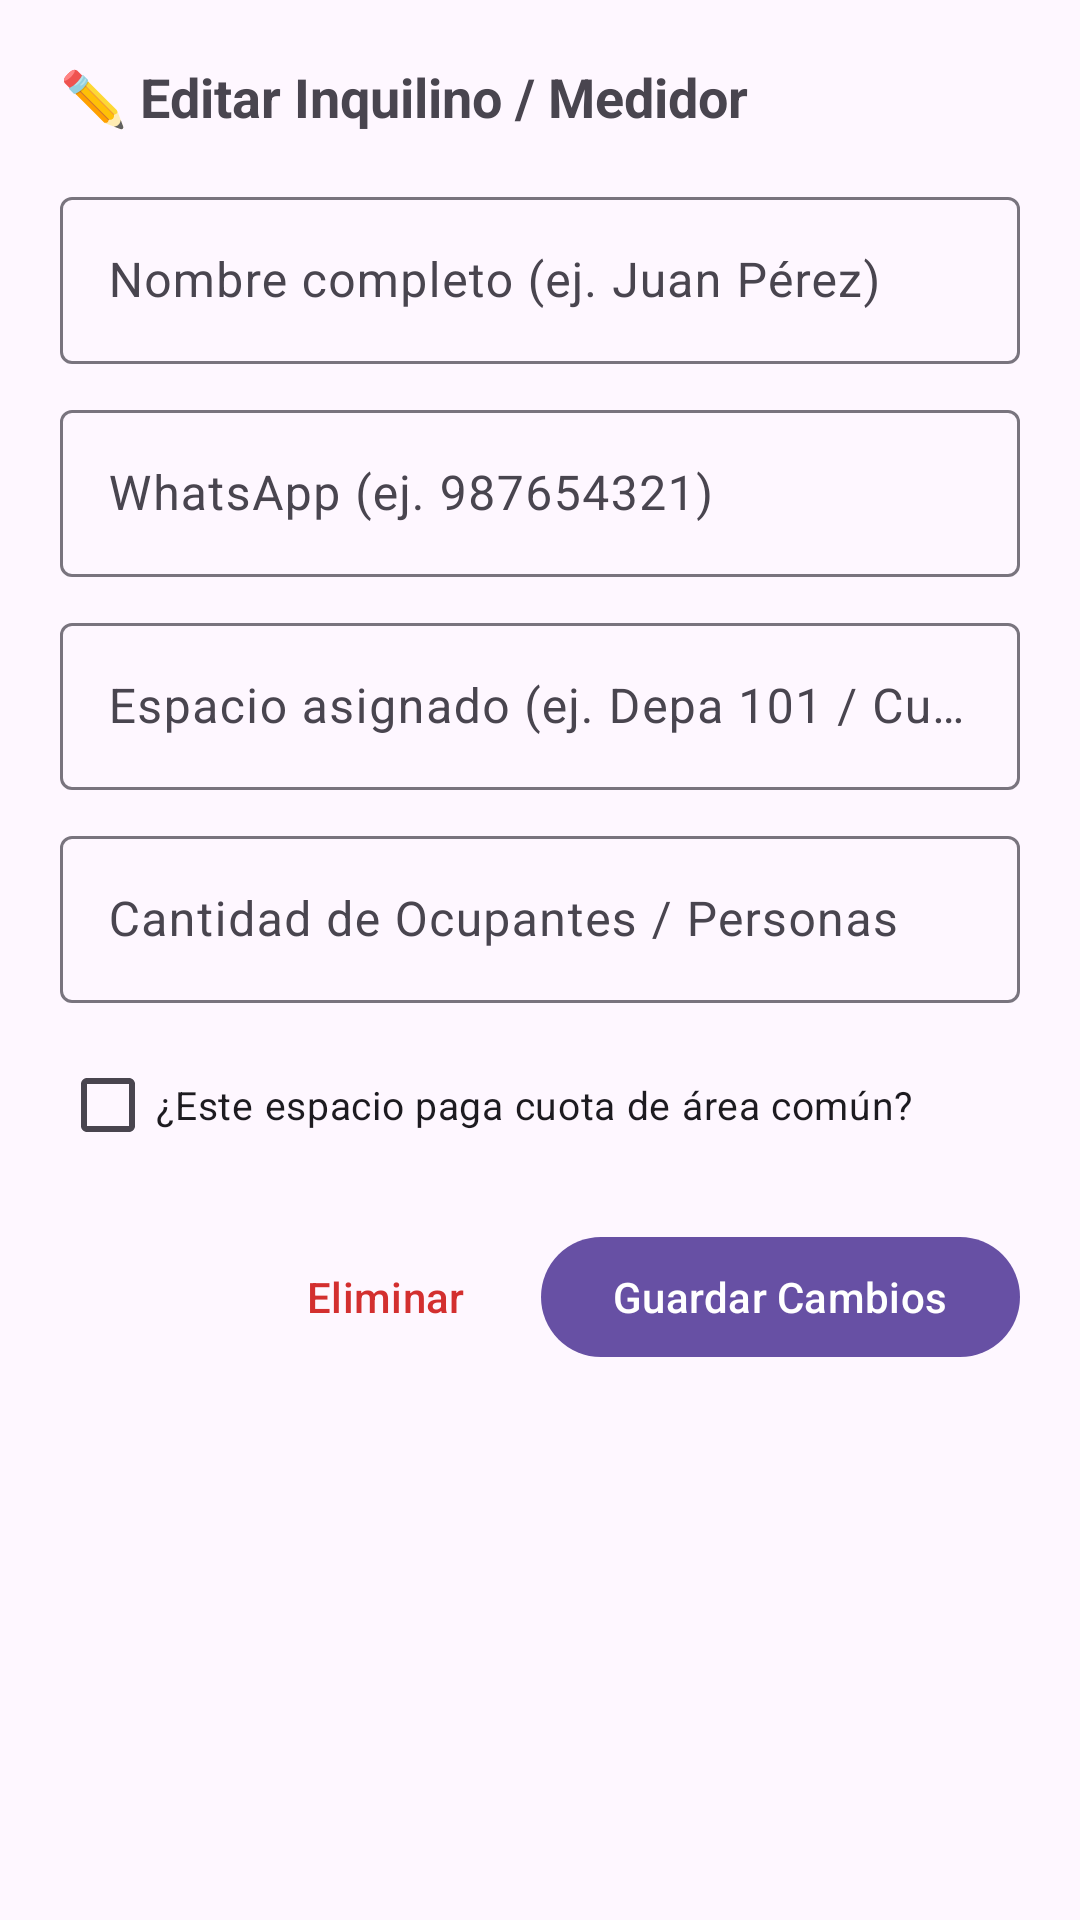

Reconstruct the res/layout file that produces this screen, plus the resources it refers to.
<!-- AndroidManifest.xml: application theme Theme.KiloWatt -->
<!-- res/layout/dialog_editar_inquilino.xml -->
<?xml version="1.0" encoding="utf-8"?>
<LinearLayout xmlns:android="http://schemas.android.com/apk/res/android"
    xmlns:app="http://schemas.android.com/apk/res-auto"
    android:layout_width="match_parent"
    android:layout_height="wrap_content"
    android:orientation="vertical"
    android:padding="20dp">

    <TextView
        android:layout_width="wrap_content"
        android:layout_height="wrap_content"
        android:text="@string/title_editar_inquilino"
        android:textSize="18sp"
        android:textStyle="bold"
        android:layout_marginBottom="16dp" />

    <com.google.android.material.textfield.TextInputLayout
        android:layout_width="match_parent"
        android:layout_height="wrap_content"
        android:hint="@string/hint_nombre_completo"
        android:layout_marginBottom="10dp">

        <com.google.android.material.textfield.TextInputEditText
            android:id="@+id/etEditNombre"
            android:layout_width="match_parent"
            android:layout_height="wrap_content"
            android:inputType="textPersonName" />
    </com.google.android.material.textfield.TextInputLayout>

    <com.google.android.material.textfield.TextInputLayout
        android:layout_width="match_parent"
        android:layout_height="wrap_content"
        android:hint="@string/hint_whatsapp"
        android:layout_marginBottom="10dp">

        <com.google.android.material.textfield.TextInputEditText
            android:id="@+id/etEditTelefono"
            android:layout_width="match_parent"
            android:layout_height="wrap_content"
            android:inputType="phone" />
    </com.google.android.material.textfield.TextInputLayout>

    <com.google.android.material.textfield.TextInputLayout
        android:layout_width="match_parent"
        android:layout_height="wrap_content"
        android:hint="@string/hint_espacio"
        android:layout_marginBottom="10dp">

        <com.google.android.material.textfield.TextInputEditText
            android:id="@+id/etEditEspacio"
            android:layout_width="match_parent"
            android:layout_height="wrap_content"
            android:inputType="text" />
    </com.google.android.material.textfield.TextInputLayout>

    <com.google.android.material.textfield.TextInputLayout
        android:layout_width="match_parent"
        android:layout_height="wrap_content"
        android:hint="@string/hint_numero_personas"
        android:layout_marginBottom="10dp">

        <com.google.android.material.textfield.TextInputEditText
            android:id="@+id/etEditNumeroPersonas"
            android:layout_width="match_parent"
            android:layout_height="wrap_content"
            android:inputType="number" />
    </com.google.android.material.textfield.TextInputLayout>

    <CheckBox
        android:id="@+id/cbEditPagaAreaComun"
        android:layout_width="wrap_content"
        android:layout_height="wrap_content"
        android:text="@string/chk_paga_area_comun"
        android:textSize="13sp"
        android:layout_marginBottom="16dp" />

    <LinearLayout
        android:layout_width="match_parent"
        android:layout_height="wrap_content"
        android:orientation="horizontal"
        android:gravity="end">

        <com.google.android.material.button.MaterialButton
            android:id="@+id/btnEliminar"
            style="@style/Widget.Material3.Button.TextButton"
            android:layout_width="wrap_content"
            android:layout_height="wrap_content"
            android:text="@string/btn_eliminar"
            android:textColor="@color/red_error" />

        <com.google.android.material.button.MaterialButton
            android:id="@+id/btnGuardarCambios"
            android:layout_width="wrap_content"
            android:layout_height="wrap_content"
            android:layout_marginStart="8dp"
            android:text="@string/btn_guardar_cambios" />
    </LinearLayout>
</LinearLayout>
<!-- resources referenced by this layout -->
<resources>
  <color name="red_error">#D32F2F</color>
  <string name="btn_eliminar">Eliminar</string>
  <string name="btn_guardar_cambios">Guardar Cambios</string>
  <string name="chk_paga_area_comun">¿Este espacio paga cuota de área común?</string>
  <string name="hint_espacio">Espacio asignado (ej. Depa 101 / Cuarto 2)</string>
  <string name="hint_nombre_completo">Nombre completo (ej. Juan Pérez)</string>
  <string name="hint_numero_personas">Cantidad de Ocupantes / Personas</string>
  <string name="hint_whatsapp">WhatsApp (ej. 987654321)</string>
  <string name="title_editar_inquilino">✏️ Editar Inquilino / Medidor</string>
  <style name="Theme.KiloWatt" parent="Base.Theme.KiloWatt" />
  <style name="Base.Theme.KiloWatt" parent="Theme.Material3.DayNight.NoActionBar">
          
          
      </style>
</resources>
